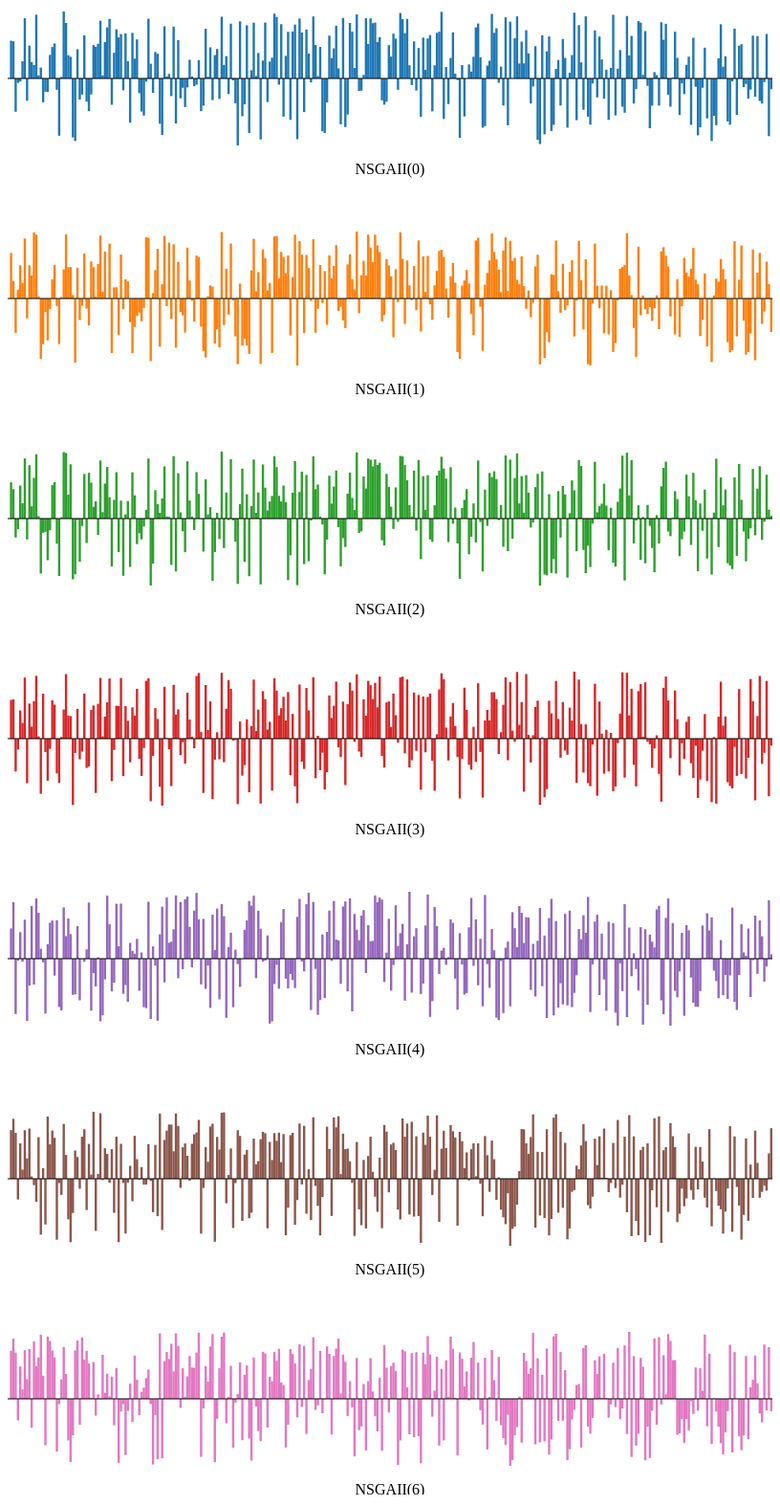
D3 v4 page, settled after 480 driven frames (8 s of simulated time); the page loaded 2 data file(s).


		var WIDTH = 800;
		var HEIGTH = 200;
		var PADDING = 30;
		var tooltips = [];
		var svgMain = d3.select("body").append("svg")
		.attr("width", WIDTH)
		
		svgMain.append("rect")
	    .attr("width", "100%")
	    .attr("height", "100%")
	    .attr("fill", "white");
		
		// TODO svgBottom will be used to show the FP/FN for example
		var svgBottom = d3.select("body").append("svg")
		.attr("width", WIDTH / 2);
		svgBottom.append("rect")
	    .attr("width", "100%")
	    .attr("height", "100%")
	    .attr("fill", "white");
		
		var xScale = d3.scalePoint().range([0, WIDTH]);
		var yScale = d3.scaleLinear().range([-HEIGTH/2 + PADDING, HEIGTH/2 - PADDING]);
		var colorScale = d3.scaleOrdinal(d3.schemeCategory10);
	
		var algorithms = [];
		var variableNames = [];
		d3.tsv("auxiliar.tsv", function (myArray){
			myArray.forEach(function(d){
				for(var key in d){
					algorithms.push(d[key]);				
				}
			});
			var h = HEIGTH * algorithms.length + PADDING * (algorithms.length - 1);
			svgMain.attr("height", h);
			svgBottom.attr("heigth", h);
		});
		
		
		function convert(data){
			variableNames.push(data["variable"])
			for(i = 0; i < algorithms.length; i++){
				data[algorithms[i]] = +data[algorithms[i]];
			}
			return data;
		}
		
		function render(myArray){
			xScale.domain(variableNames);
			var bars = svgMain.selectAll("rect").data(myArray);
			var w = WIDTH / variableNames.length;
			
			for(i = 0; i < algorithms.length; i++){
				var extent = d3.extent(myArray, function(d){return d[algorithms[i]]});
			
				svgMain.append("text")
					.attr("transform", "translate(" + (WIDTH/2) + " ," + (HEIGTH + (HEIGTH + PADDING) * i) + ")")
			      	.style("text-anchor", "middle")
			      	.text(algorithms[i]);
				
				
				yScale.domain(extent);
				// value tooltip
				tooltips.push(
						d3.select("body")
						.append("div")
						.style("position", "absolute")
						.style("z-index", "10")
						.style("top", (HEIGTH + PADDING) * i + "px"));
				// variable name tooltip
				tooltips.push(
						d3.select("body")
						.append("div")
						.style("position", "absolute")
						.style("z-index", "10")
						.style("top", (HEIGTH + PADDING) * i + 13 + "px"));
				
				bars.enter().append("rect")
					.attr("x", function(d){return xScale(d["variable"]);})
					.attr("y", function(d){
						var value = yScale(d[algorithms[i]]);
						if(value < 0){
							return HEIGTH/2 + (HEIGTH + PADDING) * i;
						}else{
							return HEIGTH/2 - value + (HEIGTH + PADDING) * i;						
						}	
					})
					.attr("width", w)
					.attr("height", function(d){
						var value = yScale(d[algorithms[i]]);
						if(value > 0){
							return value;
						}else{
							return 0 - value;						
						}	
					})
					.style("fill", colorScale(i));
				
				svgMain.append("line")
				.attr("x1", 0)
				.attr("y1", HEIGTH/2 + (HEIGTH + PADDING) * i)
				.attr("x2", WIDTH)
				.attr("y2",HEIGTH/2 + (HEIGTH + PADDING) * i)
				.attr("stroke-width", 1)
				.attr("stroke", "black");
			}
			bars.exit().remove();
			
			svgMain
			.on("mouseenter ", function() {
				for(i = 0; i < algorithms.length; i++){
					tooltips[i].style("display", null);
				}
			})
			.on("mouseleave ", function() {
				d3.select("#id").remove();
				for(i = 0; i < algorithms.length; i++){
					tooltips[i].style("display", "none");
				}
			})
			.on("mousemove", function(){
				var mouseX = d3.event.pageX - 7;
				d3.select("#id").remove();	
				svgMain.append("line")
				.attr("id", "id")
				.attr("x1", mouseX)
				.attr("y1", 0)
				.attr("x2", mouseX)
				.attr("y2", svgMain.node().getBBox().height + PADDING)
				.attr("stroke-width", 2)
				.attr("stroke", "black");
				
				for(i = 0; i < algorithms.length; i++){
					// variable value tooltip
					tooltips[i*2].text(myArray[(mouseX - 2)/w | 0]["variable"])
					.style("left", d3.event.pageX + 4 + "px");
					// variable name tooltip
					tooltips[i*2 + 1].text(myArray[(mouseX - 2)/w | 0][algorithms[i]])
					.style("left", d3.event.pageX + 4 + "px");
				}
			});
		}
		
		d3.tsv("data.tsv", convert, render);
	

### data: data.tsv
variable	NSGAII(0)	NSGAII(1)	NSGAII(2)	NSGAII(3)	NSGAII(4)	NSGAII(5)	NSGAII(6)
BAYES_00	-4.819	-4.525	-4.637	-4.884	-4.218	-4.2	-4.199
FREEMAIL_FROM	2.801	3.364	2.672	2.86	2.236	3.63	3.576
RDNS_NONE	2.763	1.305	2.167	2.902	4.188	4.466	4.476
FREEMAIL_REPLYTO_END_DIGIT	-2.482	-2.545	-1.413	-2.432	-4.104	3.421	3.45
MSOE_MID_WRONG_CASE	-0.3334	0.6524	-0.7977	-0.8087	-0.1535	-1.53	-1.559
DATE_IN_PAST_24_48	-0.2348	2.457	2.431	2.079	1.967	2.645	2.422
T_LOTS_OF_MONEY	1.272	1.16	1.125	1.162	-0.2277	0.6926	0.7287
SPF_HELO_FAIL	4.473	4.437	4.439	4.513	2.89	3.626	3.624
ALL_TRUSTED	-1.659	-1.46	-1.553	-3.298	-4.611	1.526	1.48
DNS_FROM_RFC_DSN	2.436	2.451	3.936	2.586	-2	3.745	3.705
DATE_IN_PAST_06_12	1.218	1.704	0.8946	0.8819	3.909	0.1843	-2.106
HTML_IMAGE_RATIO_04	0.9974	4.899	2.998	2.767	-1.925	-0.4631	4.269
HTML_MESSAGE	4.737	4.728	4.746	4.641	4.462	-1.702	2.454
NO_DNS_FOR_FROM	0.2244	0.1682	0.1675	0.1682	3.403	3.102	3.087
URIBL_GREY	0.8031	-4.465	-4.091	-4.08	0.7287	-4.147	4.763
PLING_QUERY	-1.774	-3.389	-1.065	3.32	-0.2677	0.797	1.739
HTTP_ESCAPED_HOST	-0.9944	-0.9932	-0.9913	-1.004	-4.077	-3.392	-3.396
MIME_HEADER_CTYPE_ONLY	-1.004	-3.096	-3.095	-3.11	1.076	4.642	4.625
MIME_HTML_ONLY	1.742	-0.7862	-0.875	-0.7618	2.666	2.573	4.301
NORMAL_HTTP_TO_IP	2.334	1.418	2.46	2.828	2.83	3.597	3.596
DATE_IN_PAST_03_06	2.6	2.489	2.681	2.507	-1.256	3.056	3.09
HK_NAME_DRUGS	-0.849	-0.5453	-1.871	-2.569	2.851	-4.526	-3.862
HS_INDEX_PARAM	-4.267	-3.371	-4.267	-3.276	-3.585	-0.3173	-0.3516
LOW_PRICE	0.1066	0.1139	0.08817	0.123	-3.836	-1.186	1.46
SPF_SOFTFAIL	4.976	2.154	4.904	2.146	3.798	4.091	3.861
MSGID_FROM_MTA_HEADER	4.128	4.739	4.84	4.768	1.67	1.78	1.863
RCVD_IN_DNSWL_LOW	1.723	2.315	1.754	1.709	2.976	-3.008	-3.042
MISSING_HEADERS	1.606	2.332	4.004	1.663	1.818	-4.711	-4.635
NO_RECEIVED	-4.388	0.2564	-4.512	-4.91	-2.683	-2.539	-2.661
NO_RELAYS	-4.657	-4.739	-4.14	-1.059	-2.636	2.11	3.601
RCVD_IN_NJABL_PROXY	2.169	2.283	-0.116	2.194	2.408	1.627	4.333
BAYES_05	-1.57	-1.594	-3.206	-1.534	-3.088	-0.7328	-1.888
SPF_FAIL	-1.2	-0.5247	-0.5645	-0.9655	-0.03118	3.138	4.572
SUBJECT_NEEDS_ENCODING	3.203	3.335	3.289	3.329	-0.2312	3.697	2.919
HTML_FONT_FACE_BAD	-1.735	-0.7474	-1.823	-2.169	0.6856	-2.314	3.574
RCVD_IN_DNSWL_MED	-2.435	-1.982	3.378	-2.066	4.159	2.6	2.639
TVD_SPACE_RATIO	-1.195	2.746	2.644	2.117	-3.856	0.3187	0.0988
SUBJ_DOLLARS	2.479	2.318	0.8549	2.446	-1.068	4.992	2.74
FROM_LOCAL_NOVOWEL	2.346	0.1365	1.261	-4.019	-2.055	-3.868	-1.213
MIME_QP_LONG_LINE	2.57	2.552	-1.222	2.569	0.1015	0.3613	0.3632
APOSTROPHE_FROM	4.283	4.661	4.285	4.488	-4.642	4.89	-0.001956
RCVD_IN_DNSWL_HI	0.2224	0.5204	0.4616	0.1658	-4.205	-0.08653	3.282
RCVD_NUMERIC_HELO	2.704	3.483	2.58	1.625	-1.53	2.282	0.4756
HTML_TAG_BALANCE_BODY	3.799	0.01676	3.808	2.684	4.67	1.855	1.892
RDNS_DYNAMIC	4.422	4.063	1.568	4.442	2.559	-0.2967	0.214
URIBL_SBL	-1.962	-4.04	-3.561	-3.144	-2.427	2.212	1.667
ACT_NOW_CAPS	1.904	0.8268	1.374	-0.8365	-1.777	-2.522	-1.918
BAYES_50	3.65	0.8333	3.422	2.424	4.069	3.144	2.305
DEAR_EMAIL	3.047	-2.704	-2.5	2.411	0.9145	-4.704	-4.696
DRUGS_ANXIETY	3.298	3.252	1.315	4.482	4.082	2.611	-0.9089
ENV_AND_HDR_SPF_MATCH	-0.8882	-0.7921	-4.252	-2.774	-2.605	-0.301	-0.3624
SPF_PASS	3.348	1.429	0.2967	2.403	-1.955	-4.069	-4.121
URI_HEX	1.28	1.28	1.28	1.318	-3.199	-0.2749	-0.8644
USER_IN_DEF_SPF_WL	-3.298	-1.755	-3.595	-1.753	1.166	0.9745	1.153
SPF_HELO_SOFTFAIL	3.387	-4.046	3.407	2.31	0.5734	-1.66	-1.683
DATE_IN_PAST_12_24	1.47	-2.098	1.709	1.704	0.37	3.203	3.23
RCVD_IN_DNSWL_NONE	2.897	-1.296	-1.906	3.679	1.467	1.467	1.448
FH_HOST_EQ_PACBELL_D	-1.1	-1.046	-1.1	-1.499	-2.381	-0.07138	-1.173
MSGID_SPAM_CAPS	-2.469	-1.681	-1.553	-2.759	0.4588	0.8782	0.5452
SUBJECT_DRUG_GAP_C	-2.768	-0.6908	-0.6089	-0.694	-3.599	-0.4281	0.8625
... 275 more rows

### data: auxiliar.tsv
algorithm0	algorithm1	algorithm2	algorithm3	algorithm4	algorithm5	algorithm6
NSGAII(0)	NSGAII(1)	NSGAII(2)	NSGAII(3)	NSGAII(4)	NSGAII(5)	NSGAII(6)